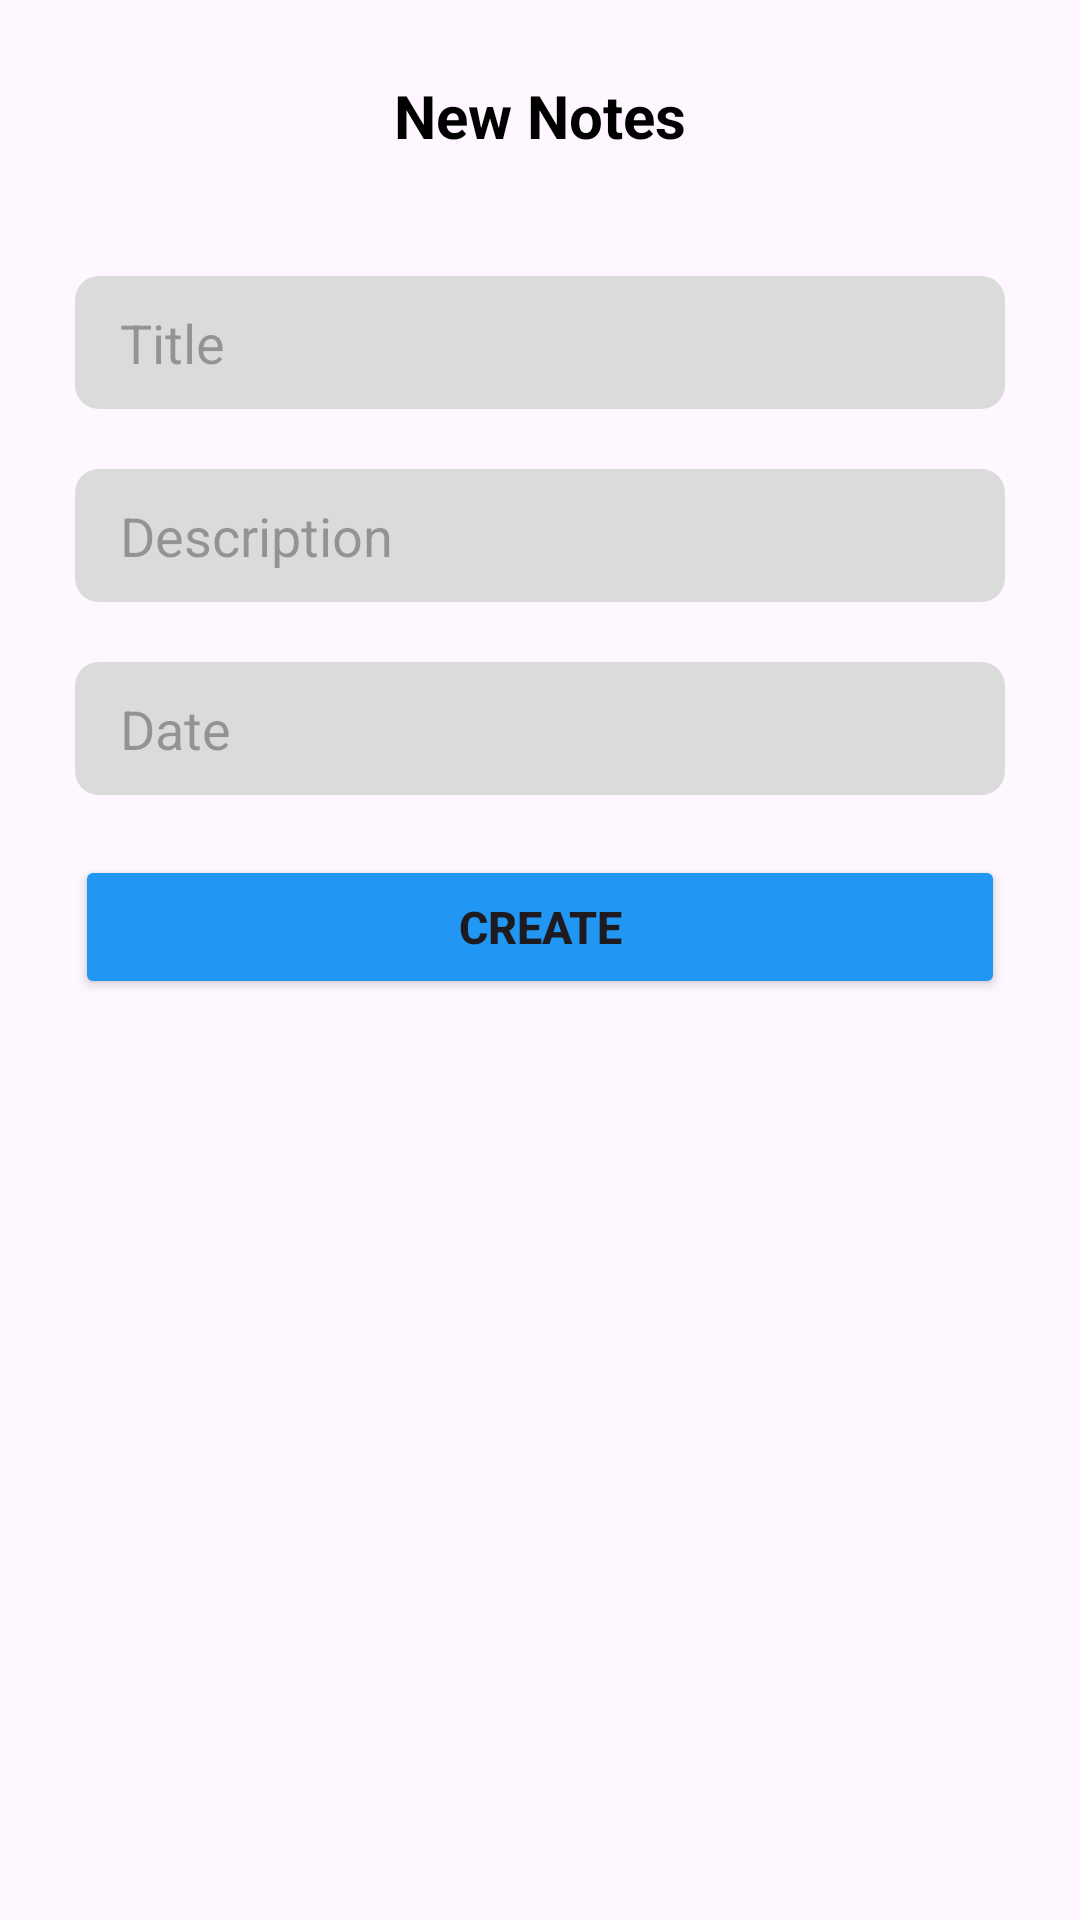

Layout XML and referenced resources for this Android screen:
<!-- AndroidManifest.xml: application theme Theme.Tugas_room -->
<!-- res/layout/activity_upload.xml -->
<?xml version="1.0" encoding="utf-8"?>
<RelativeLayout xmlns:android="http://schemas.android.com/apk/res/android"
    xmlns:app="http://schemas.android.com/apk/res-auto"
    xmlns:tools="http://schemas.android.com/tools"
    android:layout_width="match_parent"
    android:layout_height="match_parent"
    tools:context=".activity.UploadActivity"
    android:padding="25dp"
    >

    <TextView
        android:id="@+id/tvNewNotes"
        android:layout_width="wrap_content"
        android:layout_height="wrap_content"
        android:layout_centerHorizontal="true"
        android:text="New Notes"
        android:textStyle="bold"
        android:textSize="20dp"
        android:textColor="@color/black"
        android:layout_marginBottom="30dp"
        />

    <ImageView
        android:id="@+id/btnBack"
        android:layout_width="wrap_content"
        android:layout_height="wrap_content"
        android:clickable="true"
        android:src="@drawable/ic_back_arrow_24"
        android:layout_marginBottom="30dp"
        />

    <EditText
        android:id="@+id/etTitle"
        android:layout_width="match_parent"
        android:layout_height="wrap_content"
        android:layout_below="@id/tvNewNotes"
        android:background="@drawable/rounded_edittext_background"
        android:hint="Title"
        android:paddingVertical="10dp"
        android:paddingHorizontal="15dp"
        android:layout_marginVertical="10dp"
        />

    <EditText
        android:id="@+id/etDescription"
        android:layout_width="match_parent"
        android:layout_height="wrap_content"
        android:layout_below="@id/etTitle"
        android:background="@drawable/rounded_edittext_background"
        android:hint="Description"
        android:paddingVertical="10dp"
        android:paddingHorizontal="15dp"
        android:layout_marginVertical="10dp"
        />

    <EditText
        android:id="@+id/etDate"
        android:layout_width="match_parent"
        android:layout_height="wrap_content"
        android:layout_below="@id/etDescription"
        android:background="@drawable/rounded_edittext_background"
        android:hint="Date"
        android:paddingVertical="10dp"
        android:paddingHorizontal="15dp"
        android:layout_marginVertical="10dp"
        />

    <Button
        android:id="@+id/btnCreate"
        android:layout_width="match_parent"
        android:layout_height="wrap_content"
        android:layout_below="@id/etDate"
        android:backgroundTint="@color/btn_primary_color"
        android:text="Create"
        android:textStyle="bold"
        android:textSize="15dp"
        android:layout_marginVertical="10dp"
        />

</RelativeLayout>
<!-- resources referenced by this layout -->
<resources>
  <color name="black">#FF000000</color>
  <color name="btn_primary_color">#2196F3</color>
  <!-- drawable rounded_edittext_background (drawable) -->
  <shape xmlns:android="http://schemas.android.com/apk/res/android"
      android:shape="rectangle">
      <solid android:color="#DBDBDB" /> 
      <corners android:radius="8dp" /> 
  </shape>
  <style name="Theme.Tugas_room" parent="Base.Theme.Tugas_room" />
  <style name="Base.Theme.Tugas_room" parent="Theme.Material3.DayNight.NoActionBar">
          
          
      </style>
</resources>
